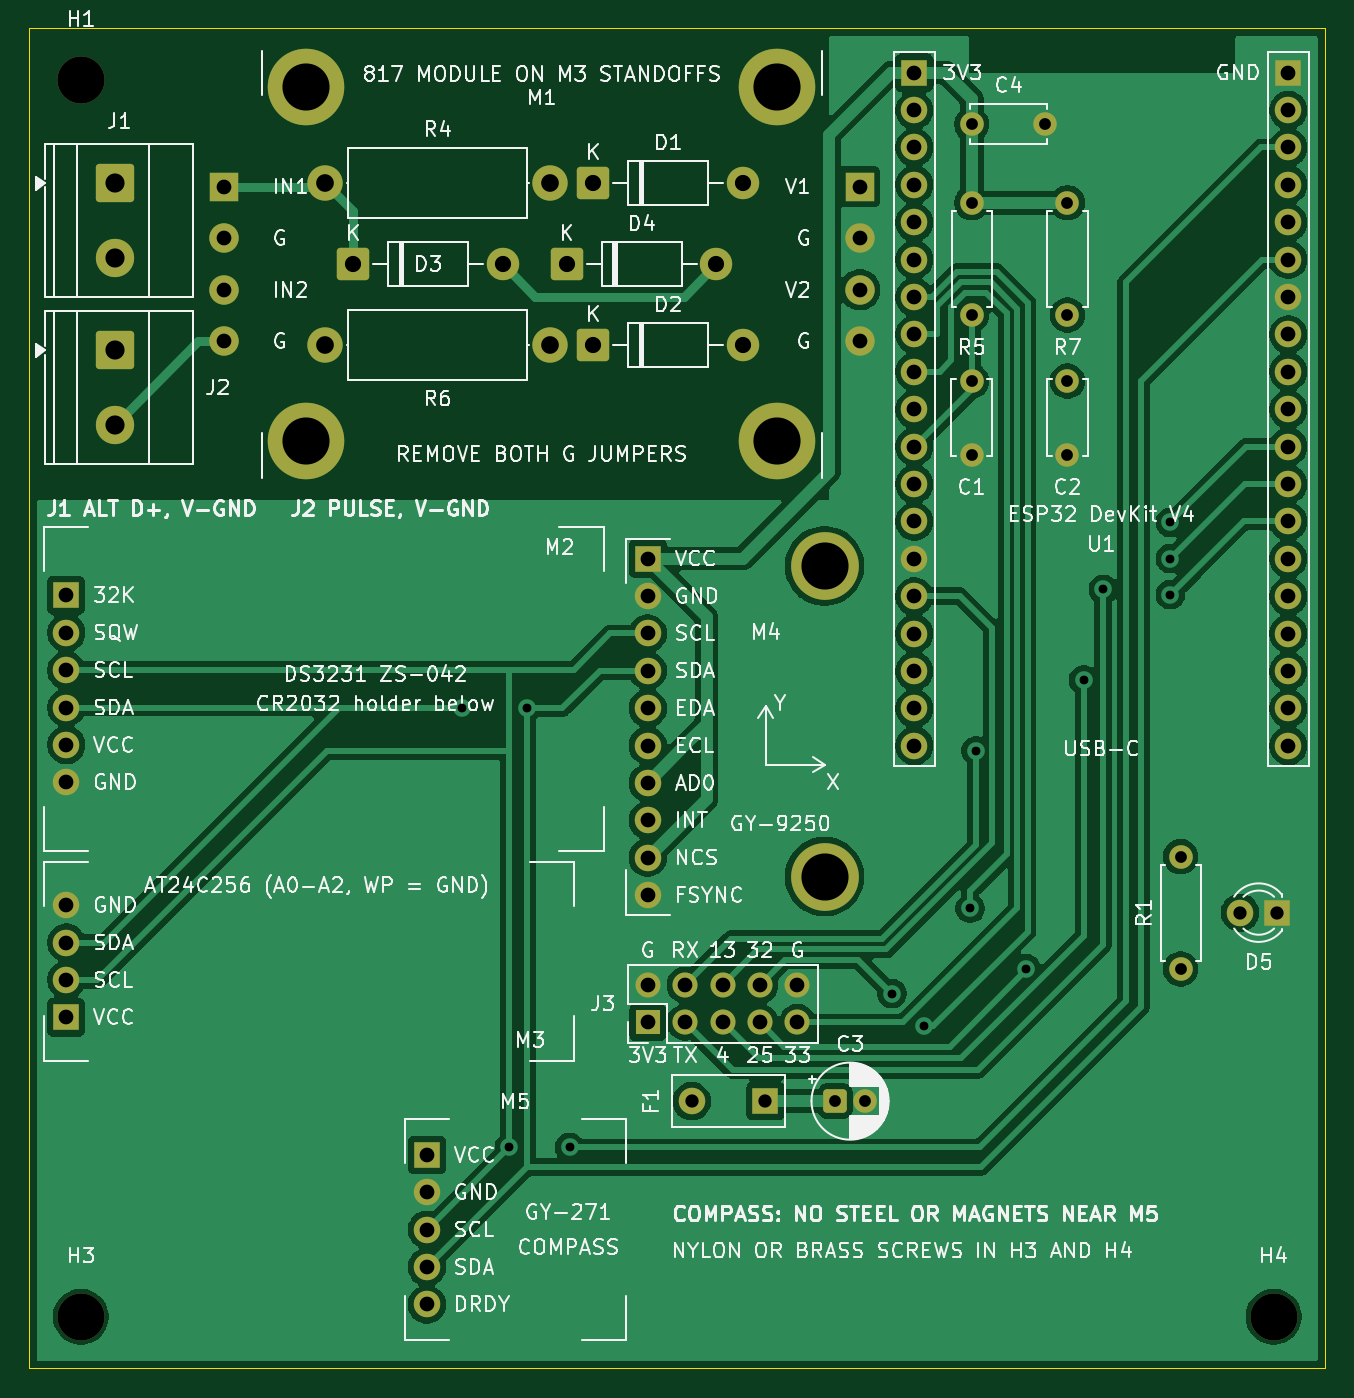
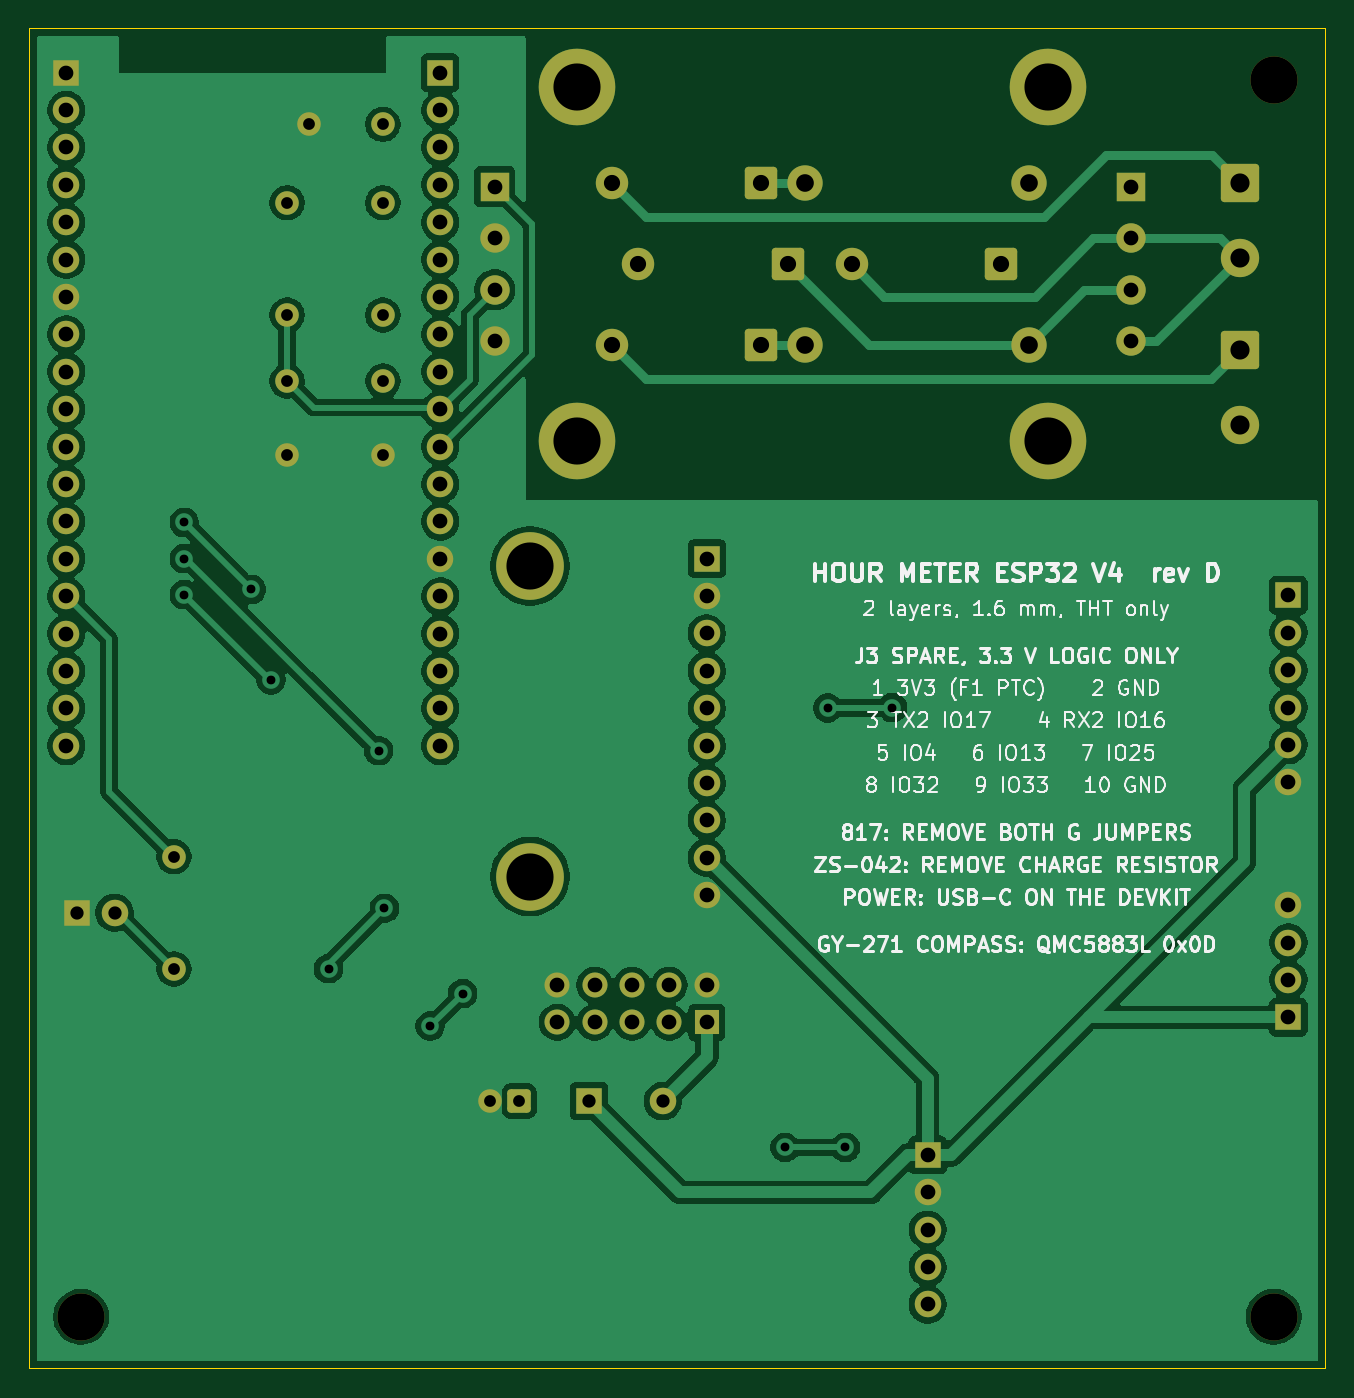
Circuit board: 9 layer files. Board 88.0 x 91.0 mm.
- bottom_copper: hour-meter-esp32-v4-compass-B_Cu.gbl (138468 bytes)
- bottom_mask: hour-meter-esp32-v4-compass-B_Mask.gbs (5422 bytes)
- bottom_silk: hour-meter-esp32-v4-compass-B_Silkscreen.gbo (106634 bytes)
- outline: hour-meter-esp32-v4-compass-Edge_Cuts.gm1 (699 bytes)
- top_copper: hour-meter-esp32-v4-compass-F_Cu.gtl (128498 bytes)
- top_mask: hour-meter-esp32-v4-compass-F_Mask.gts (5422 bytes)
- top_silk: hour-meter-esp32-v4-compass-F_Silkscreen.gto (197799 bytes)
- drill: hour-meter-esp32-v4-compass-NPTH.drl (376 bytes)
- drill: hour-meter-esp32-v4-compass-PTH.drl (2851 bytes)

=== bottom_copper: hour-meter-esp32-v4-compass-B_Cu.gbl (138468 bytes, source omitted) ===
=== bottom_mask: hour-meter-esp32-v4-compass-B_Mask.gbs (5422 bytes, source omitted) ===
=== bottom_silk: hour-meter-esp32-v4-compass-B_Silkscreen.gbo (106634 bytes, source omitted) ===
=== outline: hour-meter-esp32-v4-compass-Edge_Cuts.gm1 ===
%TF.GenerationSoftware,KiCad,Pcbnew,10.0.7*%
%TF.CreationDate,2026-11-04T14:24:17+08:00*%
%TF.ProjectId,hour-meter-esp32-v4-compass,686f7572-2d6d-4657-9465-722d65737033,D*%
%TF.SameCoordinates,Original*%
%TF.FileFunction,Profile,NP*%
%FSLAX46Y46*%
G04 Gerber Fmt 4.6, Leading zero omitted, Abs format (unit mm)*
G04 Created by KiCad (PCBNEW 10.0.7) date 2026-11-04 14:24:17*
%MOMM*%
%LPD*%
G01*
G04 APERTURE LIST*
%TA.AperFunction,Profile*%
%ADD10C,0.100000*%
%TD*%
G04 APERTURE END LIST*
D10*
X82210000Y-49051600D02*
X170210000Y-49051600D01*
X82210000Y-140051600D02*
X82210000Y-49051600D01*
X170210000Y-49051600D02*
X170210000Y-140051600D01*
X170210000Y-140051600D02*
X82210000Y-140051600D01*
M02*

=== top_copper: hour-meter-esp32-v4-compass-F_Cu.gtl (128498 bytes, source omitted) ===
=== top_mask: hour-meter-esp32-v4-compass-F_Mask.gts ===
%TF.GenerationSoftware,KiCad,Pcbnew,10.0.7*%
%TF.CreationDate,2026-11-04T14:24:17+08:00*%
%TF.ProjectId,hour-meter-esp32-v4-compass,686f7572-2d6d-4657-9465-722d65737033,D*%
%TF.SameCoordinates,Original*%
%TF.FileFunction,Soldermask,Top*%
%TF.FilePolarity,Negative*%
%FSLAX46Y46*%
G04 Gerber Fmt 4.6, Leading zero omitted, Abs format (unit mm)*
G04 Created by KiCad (PCBNEW 10.0.7) date 2026-11-04 14:24:17*
%MOMM*%
%LPD*%
G01*
G04 APERTURE LIST*
G04 Aperture macros list*
%AMRoundRect*
0 Rectangle with rounded corners*
0 $1 Rounding radius*
0 $2 $3 $4 $5 $6 $7 $8 $9 X,Y pos of 4 corners*
0 Add a 4 corners polygon primitive as box body*
4,1,4,$2,$3,$4,$5,$6,$7,$8,$9,$2,$3,0*
0 Add four circle primitives for the rounded corners*
1,1,$1+$1,$2,$3*
1,1,$1+$1,$4,$5*
1,1,$1+$1,$6,$7*
1,1,$1+$1,$8,$9*
0 Add four rect primitives between the rounded corners*
20,1,$1+$1,$2,$3,$4,$5,0*
20,1,$1+$1,$4,$5,$6,$7,0*
20,1,$1+$1,$6,$7,$8,$9,0*
20,1,$1+$1,$8,$9,$2,$3,0*%
G04 Aperture macros list end*
%ADD10R,1.800000X1.800000*%
%ADD11C,1.800000*%
%ADD12RoundRect,0.250000X-1.050000X1.050000X-1.050000X-1.050000X1.050000X-1.050000X1.050000X1.050000X0*%
%ADD13C,2.600000*%
%ADD14RoundRect,0.250000X-0.550000X-0.550000X0.550000X-0.550000X0.550000X0.550000X-0.550000X0.550000X0*%
%ADD15C,1.600000*%
%ADD16RoundRect,0.249999X-0.850001X-0.850001X0.850001X-0.850001X0.850001X0.850001X-0.850001X0.850001X0*%
%ADD17C,2.200000*%
%ADD18C,3.200000*%
%ADD19C,2.400000*%
%ADD20C,5.200000*%
%ADD21R,2.000000X2.000000*%
%ADD22C,2.000000*%
%ADD23C,4.600000*%
%ADD24R,1.700000X1.700000*%
%ADD25C,1.700000*%
G04 APERTURE END LIST*
D10*
%TO.C,F1*%
X132200000Y-121900000D03*
D11*
X127200000Y-121900000D03*
%TD*%
D12*
%TO.C,J1*%
X88010000Y-59551600D03*
D13*
X88010000Y-64631600D03*
%TD*%
D14*
%TO.C,C3*%
X136944888Y-121900000D03*
D15*
X138944888Y-121900000D03*
%TD*%
%TO.C,C4*%
X146210000Y-55551600D03*
X151210000Y-55551600D03*
%TD*%
D10*
%TO.C,M2*%
X84710000Y-87551600D03*
D11*
X84710000Y-90091600D03*
X84710000Y-92631600D03*
X84710000Y-95171600D03*
X84710000Y-97711600D03*
X84710000Y-100251600D03*
%TD*%
D16*
%TO.C,D4*%
X118710000Y-65051600D03*
D17*
X128870000Y-65051600D03*
%TD*%
D10*
%TO.C,M3*%
X84710000Y-116211600D03*
D11*
X84710000Y-113671600D03*
X84710000Y-111131600D03*
X84710000Y-108591600D03*
%TD*%
D15*
%TO.C,R7*%
X152710000Y-60890000D03*
X152710000Y-68510000D03*
%TD*%
D18*
%TO.C,H3*%
X85710000Y-136551600D03*
%TD*%
D10*
%TO.C,U1*%
X142310000Y-52051600D03*
D11*
X142310000Y-54591600D03*
X142310000Y-57131600D03*
X142310000Y-59671600D03*
X142310000Y-62211600D03*
X142310000Y-64751600D03*
X142310000Y-67291600D03*
X142310000Y-69831600D03*
X142310000Y-72371600D03*
X142310000Y-74911600D03*
X142310000Y-77451600D03*
X142310000Y-79991600D03*
X142310000Y-82531600D03*
X142310000Y-85071600D03*
X142310000Y-87611600D03*
X142310000Y-90151600D03*
X142310000Y-92691600D03*
X142310000Y-95231600D03*
X142310000Y-97771600D03*
D10*
X167710000Y-52051600D03*
D11*
X167710000Y-54591600D03*
X167710000Y-57131600D03*
X167710000Y-59671600D03*
X167710000Y-62211600D03*
X167710000Y-64751600D03*
X167710000Y-67291600D03*
X167710000Y-69831600D03*
X167710000Y-72371600D03*
X167710000Y-74911600D03*
X167710000Y-77451600D03*
X167710000Y-79991600D03*
X167710000Y-82531600D03*
X167710000Y-85071600D03*
X167710000Y-87611600D03*
X167710000Y-90151600D03*
X167710000Y-92691600D03*
X167710000Y-95231600D03*
X167710000Y-97771600D03*
%TD*%
D16*
%TO.C,D2*%
X120510000Y-70551600D03*
D17*
X130670000Y-70551600D03*
%TD*%
D15*
%TO.C,C1*%
X146200000Y-73000000D03*
X146200000Y-78000000D03*
%TD*%
D19*
%TO.C,R4*%
X117550000Y-59551600D03*
X102310000Y-59551600D03*
%TD*%
D15*
%TO.C,R1*%
X160400000Y-105300000D03*
X160400000Y-112920000D03*
%TD*%
D18*
%TO.C,H4*%
X166710000Y-136551600D03*
%TD*%
D15*
%TO.C,R5*%
X146210000Y-60890000D03*
X146210000Y-68510000D03*
%TD*%
D19*
%TO.C,R6*%
X117550000Y-70551600D03*
X102310000Y-70551600D03*
%TD*%
D15*
%TO.C,C2*%
X152710000Y-73000000D03*
X152710000Y-78000000D03*
%TD*%
D16*
%TO.C,D3*%
X104210000Y-65051600D03*
D17*
X114370000Y-65051600D03*
%TD*%
D16*
%TO.C,D1*%
X120510000Y-59551600D03*
D17*
X130670000Y-59551600D03*
%TD*%
D20*
%TO.C,M1*%
X101010000Y-53051600D03*
X101010000Y-77051600D03*
X133010000Y-53051600D03*
X133010000Y-77051600D03*
D21*
X95410000Y-59801600D03*
D22*
X95410000Y-63301600D03*
X95410000Y-66801600D03*
X95410000Y-70301600D03*
D21*
X138610000Y-59801600D03*
D22*
X138610000Y-63301600D03*
X138610000Y-66801600D03*
X138610000Y-70301600D03*
%TD*%
D10*
%TO.C,M5*%
X109210000Y-125551600D03*
D11*
X109210000Y-128091600D03*
X109210000Y-130631600D03*
X109210000Y-133171600D03*
X109210000Y-135711600D03*
%TD*%
D23*
%TO.C,M4*%
X136210000Y-85551600D03*
X136210000Y-106651600D03*
D10*
X124210000Y-85051600D03*
D11*
X124210000Y-87591600D03*
X124210000Y-90131600D03*
X124210000Y-92671600D03*
X124210000Y-95211600D03*
X124210000Y-97751600D03*
X124210000Y-100291600D03*
X124210000Y-102831600D03*
X124210000Y-105371600D03*
X124210000Y-107911600D03*
%TD*%
D12*
%TO.C,J2*%
X88010000Y-70901600D03*
D13*
X88010000Y-75981600D03*
%TD*%
D18*
%TO.C,H1*%
X85710000Y-52551600D03*
%TD*%
D24*
%TO.C,J3*%
X124210000Y-116551600D03*
D25*
X124210000Y-114011600D03*
X126750000Y-116551600D03*
X126750000Y-114011600D03*
X129290000Y-116551600D03*
X129290000Y-114011600D03*
X131830000Y-116551600D03*
X131830000Y-114011600D03*
X134370000Y-116551600D03*
X134370000Y-114011600D03*
%TD*%
D10*
%TO.C,D5*%
X166970000Y-109100000D03*
D11*
X164430000Y-109100000D03*
%TD*%
M02*

=== top_silk: hour-meter-esp32-v4-compass-F_Silkscreen.gto (197799 bytes, source omitted) ===
=== drill: hour-meter-esp32-v4-compass-NPTH.drl ===
M48
; DRILL file KiCad 10.0.7 date 2026-11-04T14:24:17
; FORMAT={-:-/ absolute / metric / decimal}
; #@! TF.CreationDate,2026-11-04T14:24:17+08:00
; #@! TF.GenerationSoftware,Kicad,Pcbnew,10.0.7
; #@! TF.FileFunction,NonPlated,1,2,NPTH
FMAT,2
METRIC
; #@! TA.AperFunction,NonPlated,NPTH,ComponentDrill
T1C3.200
%
G90
G05
T1
X85.71Y-52.552
X85.71Y-136.552
X166.71Y-136.552
M30

=== drill: hour-meter-esp32-v4-compass-PTH.drl ===
M48
; DRILL file KiCad 10.0.7 date 2026-11-04T14:24:17
; FORMAT={-:-/ absolute / metric / decimal}
; #@! TF.CreationDate,2026-11-04T14:24:17+08:00
; #@! TF.GenerationSoftware,Kicad,Pcbnew,10.0.7
; #@! TF.FileFunction,Plated,1,2,PTH
FMAT,2
METRIC
; #@! TA.AperFunction,Plated,PTH,ViaDrill
T1C0.600
; #@! TA.AperFunction,Plated,PTH,ComponentDrill
T2C0.800
; #@! TA.AperFunction,Plated,PTH,ComponentDrill
T3C0.900
; #@! TA.AperFunction,Plated,PTH,ComponentDrill
T4C1.000
; #@! TA.AperFunction,Plated,PTH,ComponentDrill
T5C1.100
; #@! TA.AperFunction,Plated,PTH,ComponentDrill
T6C1.200
; #@! TA.AperFunction,Plated,PTH,ComponentDrill
T7C1.300
; #@! TA.AperFunction,Plated,PTH,ComponentDrill
T8C3.200
%
G90
G05
T1
X111.6Y-95.172
X114.8Y-125.042
X116.0Y-95.2
X118.9Y-125.042
X140.8Y-114.6
X143.0Y-116.8
X146.1Y-108.8
X146.5Y-98.1
X149.9Y-112.9
X153.8Y-93.3
X155.15Y-87.15
X159.7Y-82.6
X159.7Y-85.05
X159.7Y-87.5
T2
X136.945Y-121.9
X138.945Y-121.9
X146.2Y-73.0
X146.2Y-78.0
X146.21Y-55.552
X146.21Y-60.89
X146.21Y-68.51
X151.21Y-55.552
X152.71Y-60.89
X152.71Y-68.51
X152.71Y-73.0
X152.71Y-78.0
X160.4Y-105.3
X160.4Y-112.92
T3
X127.2Y-121.9
X132.2Y-121.9
X164.43Y-109.1
X166.97Y-109.1
T4
X84.71Y-87.552
X84.71Y-90.092
X84.71Y-92.632
X84.71Y-95.172
X84.71Y-97.712
X84.71Y-100.252
X84.71Y-108.592
X84.71Y-111.132
X84.71Y-113.672
X84.71Y-116.212
X95.41Y-59.802
X95.41Y-63.302
X95.41Y-66.802
X95.41Y-70.302
X109.21Y-125.552
X109.21Y-128.092
X109.21Y-130.632
X109.21Y-133.172
X109.21Y-135.712
X124.21Y-85.052
X124.21Y-87.592
X124.21Y-90.132
X124.21Y-92.672
X124.21Y-95.212
X124.21Y-97.752
X124.21Y-100.292
X124.21Y-102.832
X124.21Y-105.372
X124.21Y-107.912
X124.21Y-114.012
X124.21Y-116.552
X126.75Y-114.012
X126.75Y-116.552
X129.29Y-114.012
X129.29Y-116.552
X131.83Y-114.012
X131.83Y-116.552
X134.37Y-114.012
X134.37Y-116.552
X138.61Y-59.802
X138.61Y-63.302
X138.61Y-66.802
X138.61Y-70.302
X142.31Y-52.052
X142.31Y-54.592
X142.31Y-57.132
X142.31Y-59.672
X142.31Y-62.212
X142.31Y-64.752
X142.31Y-67.292
X142.31Y-69.832
X142.31Y-72.372
X142.31Y-74.912
X142.31Y-77.452
X142.31Y-79.992
X142.31Y-82.532
X142.31Y-85.072
X142.31Y-87.612
X142.31Y-90.152
X142.31Y-92.692
X142.31Y-95.232
X142.31Y-97.772
X167.71Y-52.052
X167.71Y-54.592
X167.71Y-57.132
X167.71Y-59.672
X167.71Y-62.212
X167.71Y-64.752
X167.71Y-67.292
X167.71Y-69.832
X167.71Y-72.372
X167.71Y-74.912
X167.71Y-77.452
X167.71Y-79.992
X167.71Y-82.532
X167.71Y-85.072
X167.71Y-87.612
X167.71Y-90.152
X167.71Y-92.692
X167.71Y-95.232
X167.71Y-97.772
T5
X104.21Y-65.052
X114.37Y-65.052
X118.71Y-65.052
X120.51Y-59.552
X120.51Y-70.552
X128.87Y-65.052
X130.67Y-59.552
X130.67Y-70.552
T6
X102.31Y-59.552
X102.31Y-70.552
X117.55Y-59.552
X117.55Y-70.552
T7
X88.01Y-59.552
X88.01Y-64.632
X88.01Y-70.902
X88.01Y-75.982
T8
X101.01Y-53.052
X101.01Y-77.052
X133.01Y-53.052
X133.01Y-77.052
X136.21Y-85.552
X136.21Y-106.652
M30
